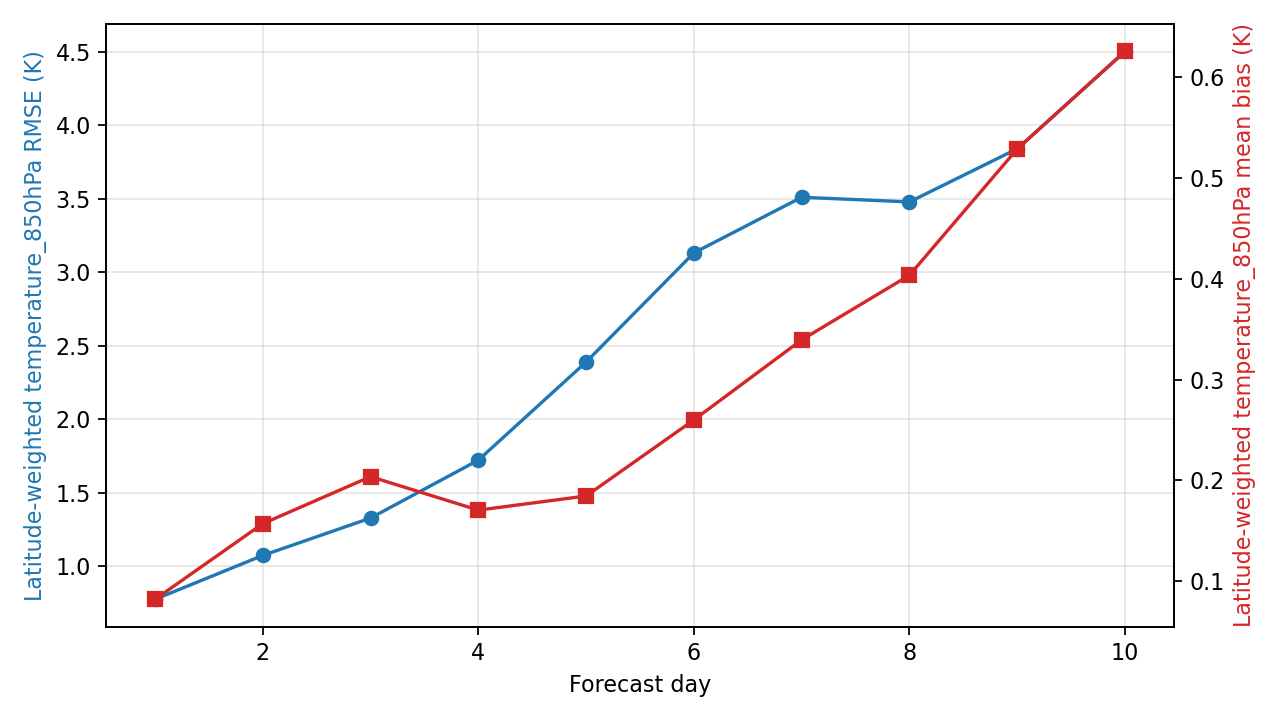

The data file committed next to this chart (first rows):
day, step, lead_hours, lead_day, temperature_850hPa_rmse_k, temperature_850hPa_mean_bias_k, metric_variable, metric_level_hpa, reference
1, 4, 24.0, 1.0, 0.7747, 0.082, temperature, 850, ground_truth
2, 8, 48.0, 2.0, 1.074, 0.1571, temperature, 850, ground_truth
3, 12, 72.0, 3.0, 1.328, 0.2038, temperature, 850, ground_truth
4, 16, 96.0, 4.0, 1.722, 0.1706, temperature, 850, ground_truth
5, 20, 120.0, 5.0, 2.39, 0.1846, temperature, 850, ground_truth
6, 24, 144.0, 6.0, 3.133, 0.2601, temperature, 850, ground_truth
7, 28, 168.0, 7.0, 3.511, 0.3396, temperature, 850, ground_truth
8, 32, 192.0, 8.0, 3.479, 0.4037, temperature, 850, ground_truth
9, 36, 216.0, 9.0, 3.841, 0.5291, temperature, 850, ground_truth
10, 40, 240.0, 10.0, 4.504, 0.6259, temperature, 850, ground_truth
